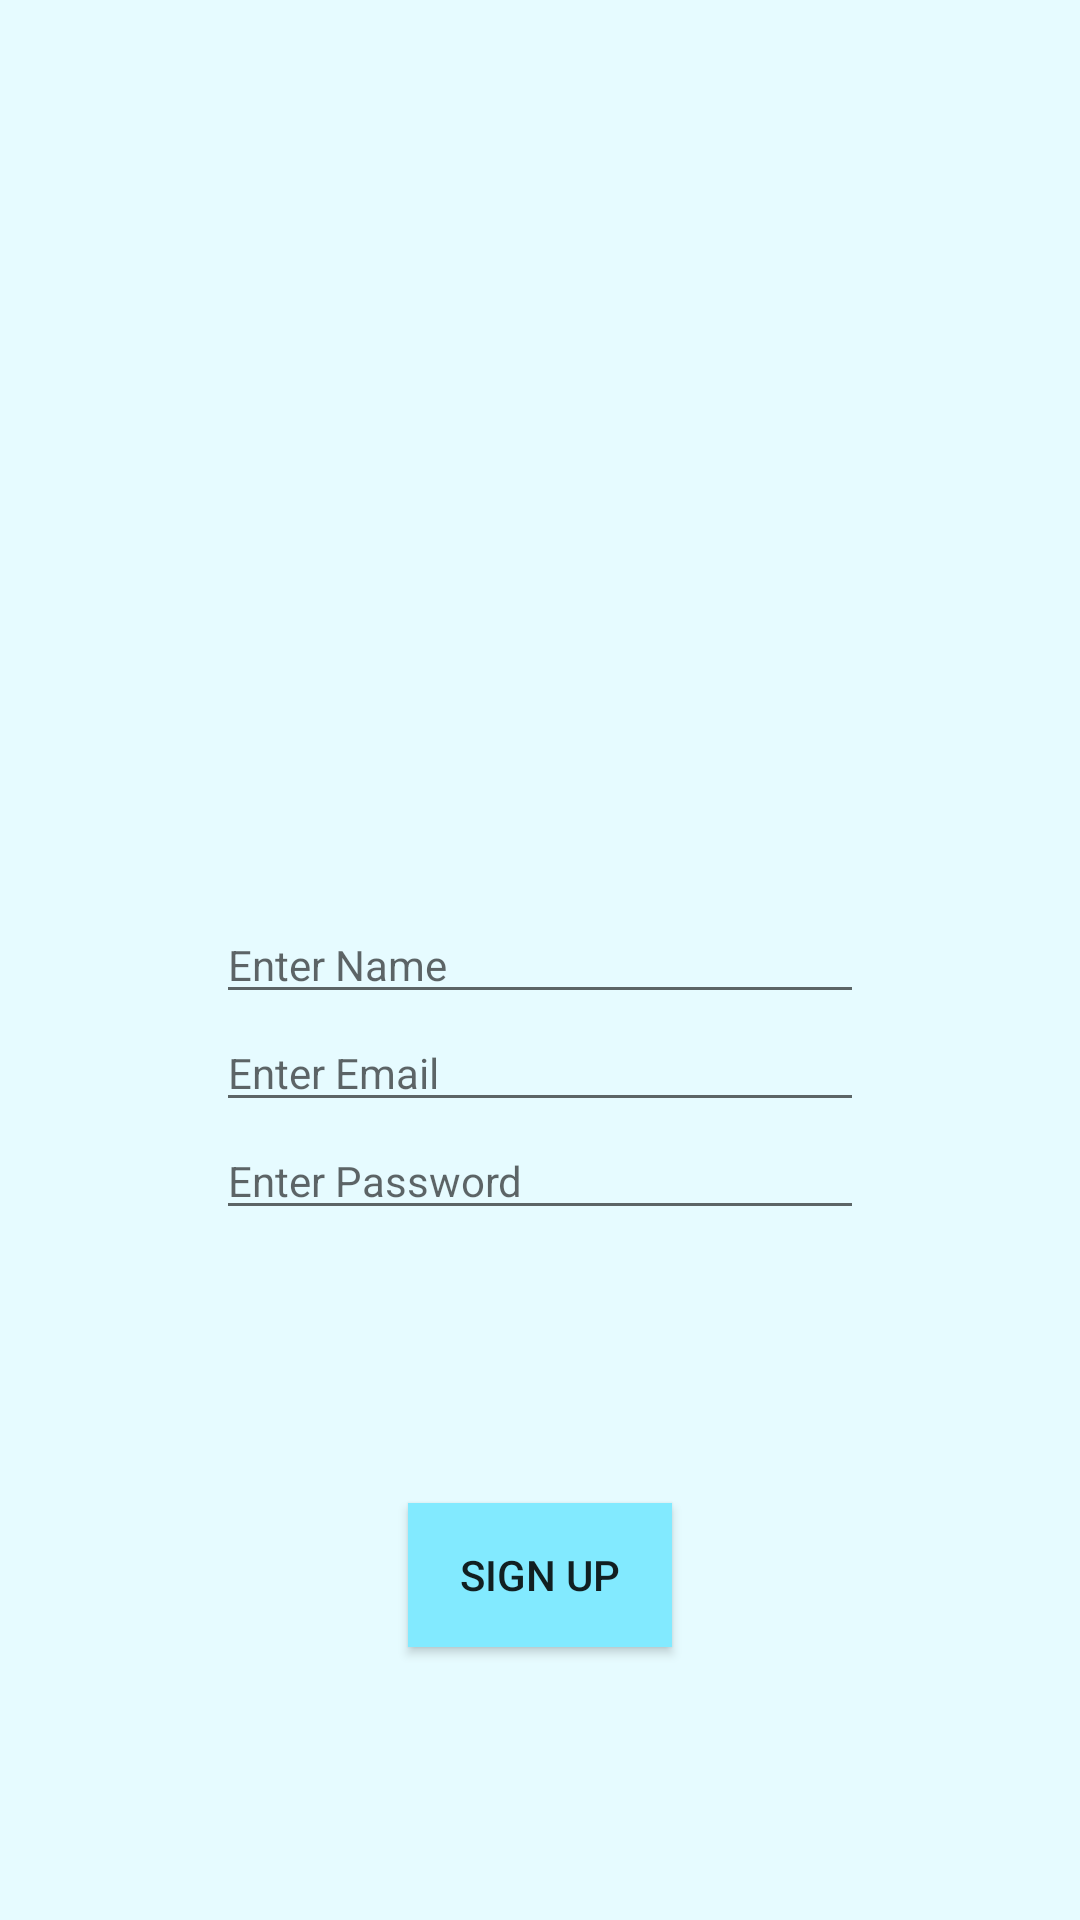

Here is an Android app screen rendered from its layout file. Give the layout XML and the strings, colors and styles it references.
<!-- AndroidManifest.xml: application theme AppTheme -->
<!-- res/layout/activity_signup.xml -->
<?xml version="1.0" encoding="utf-8"?>
<android.support.constraint.ConstraintLayout xmlns:android="http://schemas.android.com/apk/res/android"
    xmlns:app="http://schemas.android.com/apk/res-auto"
    xmlns:tools="http://schemas.android.com/tools"
    android:layout_width="match_parent"
    android:layout_height="match_parent"
    tools:context="edu.somaiya.physiodevice.SignupActivity">

    <android.support.constraint.Guideline
        android:id="@+id/signup_leftguideline"
        android:layout_width="wrap_content"
        android:layout_height="wrap_content"
        android:orientation="vertical"
        app:layout_constraintGuide_percent="0.2" />

    <android.support.constraint.Guideline
        android:id="@+id/signup_rightguideline"
        android:layout_width="wrap_content"
        android:layout_height="wrap_content"
        android:orientation="vertical"
        app:layout_constraintGuide_percent="0.8" />

    <EditText
        android:id="@+id/signup_name"
        android:layout_width="0px"
        android:layout_height="wrap_content"
        android:hint="@string/name_hint"
        android:textSize="@dimen/small_font_size"
        app:layout_constraintBottom_toBottomOf="parent"
        app:layout_constraintLeft_toRightOf="@id/signup_leftguideline"
        app:layout_constraintRight_toLeftOf="@id/signup_rightguideline"
        app:layout_constraintTop_toTopOf="parent" />

    <EditText
        android:id="@+id/signup_email"
        android:layout_width="0px"
        android:layout_height="wrap_content"
        android:hint="@string/username_hint"
        android:inputType="textEmailAddress"
        android:textSize="@dimen/small_font_size"
        app:layout_constraintLeft_toRightOf="@id/signup_leftguideline"
        app:layout_constraintRight_toLeftOf="@id/signup_rightguideline"
        app:layout_constraintTop_toBottomOf="@id/signup_name" />

    <EditText
        android:id="@+id/signup_password"
        android:layout_width="0px"
        android:layout_height="wrap_content"
        android:hint="@string/password_hint"
        android:inputType="textPassword"
        android:textSize="@dimen/small_font_size"
        app:layout_constraintLeft_toRightOf="@id/signup_leftguideline"
        app:layout_constraintRight_toLeftOf="@id/signup_rightguideline"
        app:layout_constraintTop_toBottomOf="@id/signup_email" />

    <Button
        android:id="@+id/signup_button"
        android:layout_width="wrap_content"
        android:layout_height="wrap_content"
        android:background="@color/colorPrimary"
        android:text="@string/title_activity_signup"
        app:layout_constraintBottom_toBottomOf="parent"
        app:layout_constraintLeft_toRightOf="@id/signup_leftguideline"
        app:layout_constraintRight_toLeftOf="@id/signup_rightguideline"
        app:layout_constraintTop_toBottomOf="@id/signup_password" />
</android.support.constraint.ConstraintLayout>
<!-- resources referenced by this layout -->
<resources>
  <color name="colorPrimary">#82EAFF</color>
  <dimen name="small_font_size">14sp</dimen>
  <string name="name_hint">Enter Name</string>
  <string name="password_hint">Enter Password</string>
  <string name="title_activity_signup">Sign up</string>
  <string name="username_hint">Enter Email</string>
  <style name="AppTheme" parent="Theme.AppCompat.Light.DarkActionBar">
          
          <item name="colorPrimary">@color/colorPrimary</item>
          <item name="colorPrimaryDark">@color/colorPrimaryDark</item>
          <item name="colorAccent">@color/colorPrimaryDark</item>
          <item name="android:windowBackground">@color/colorPrimaryLight</item>
      </style>
  <color name="colorPrimaryDark">#002b33</color>
  <color name="colorPrimaryLight">#e6fbff</color>
</resources>
